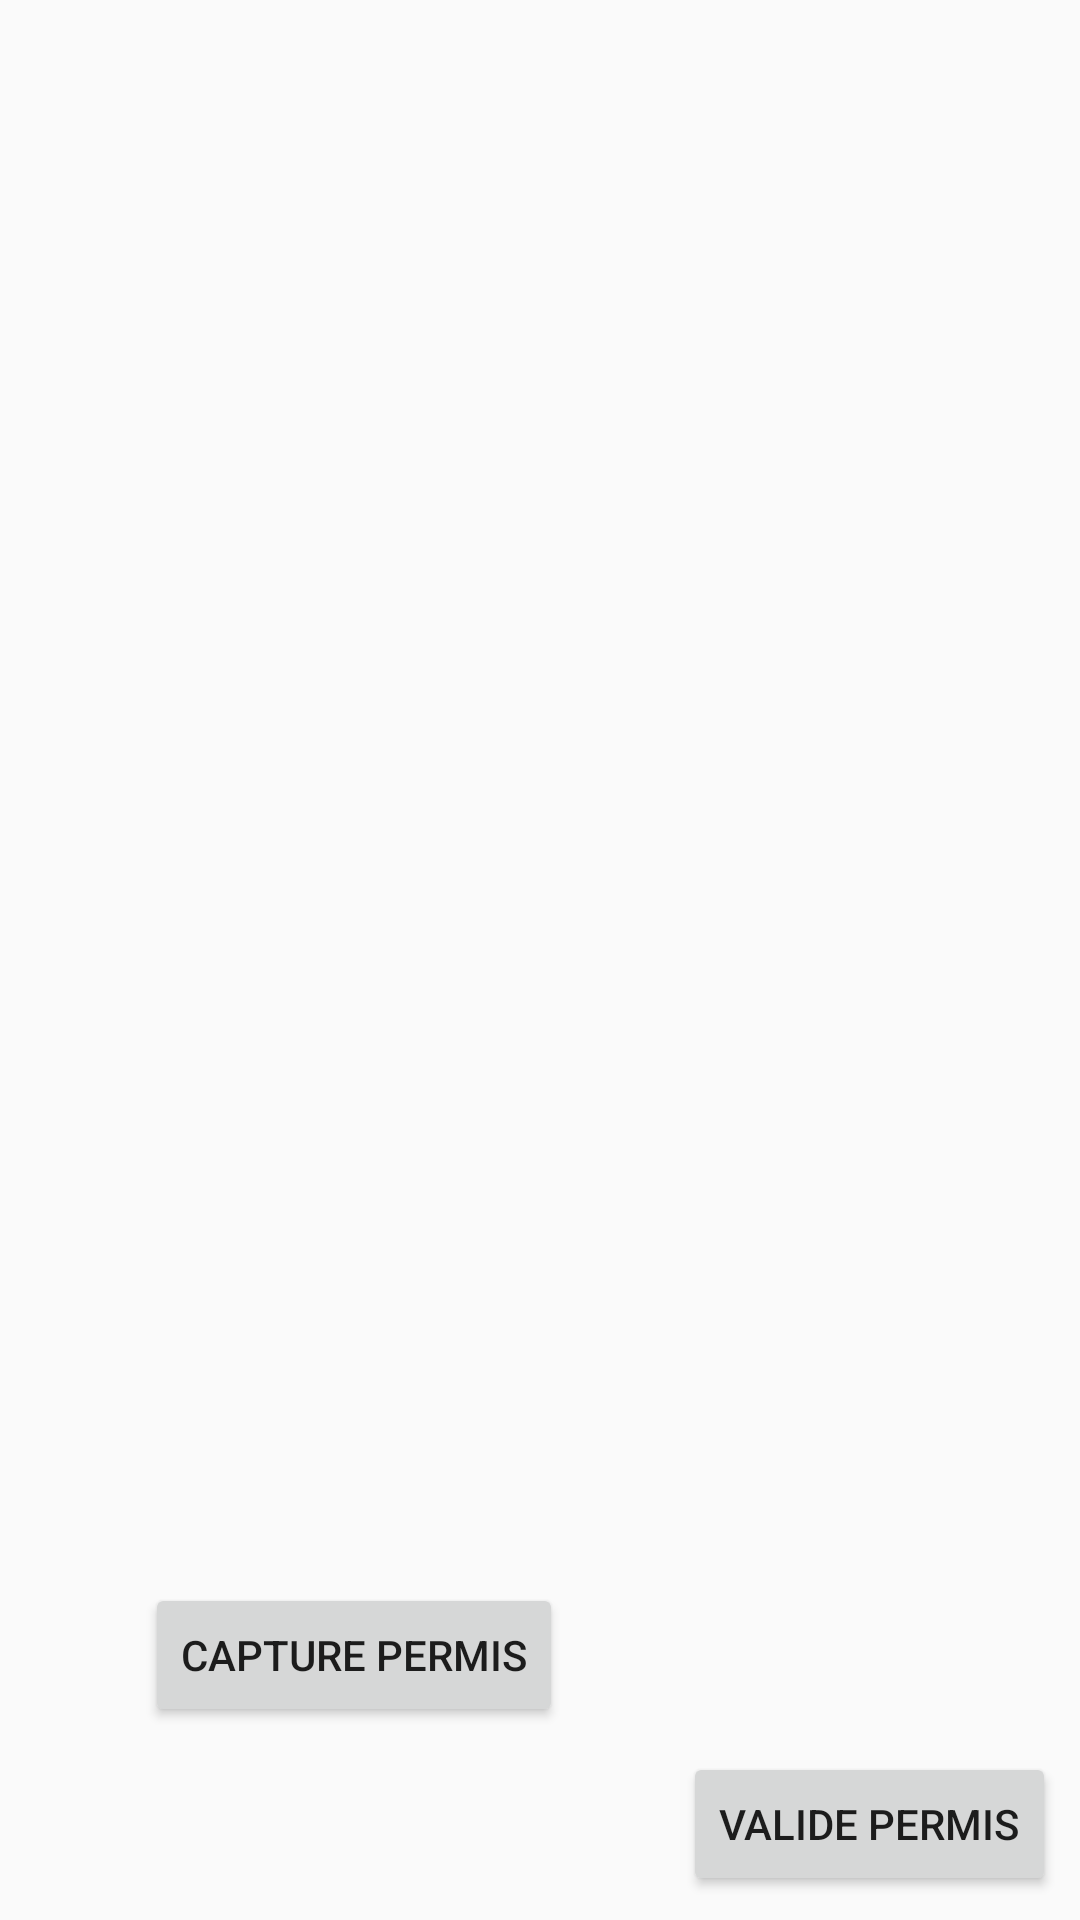

Android layout source for this screen:
<!-- AndroidManifest.xml: application theme AppTheme -->
<!-- res/layout/activity_photo_permis.xml -->
<?xml version="1.0" encoding="utf-8"?>

<android.support.constraint.ConstraintLayout xmlns:android="http://schemas.android.com/apk/res/android"
    xmlns:app="http://schemas.android.com/apk/res-auto"
    xmlns:tools="http://schemas.android.com/tools"
    android:layout_width="match_parent"
    android:layout_height="match_parent"
    tools:context=".client.PhotoPermis">

    <ImageView
        android:id="@+id/imageView"
        android:layout_width="fill_parent"
        android:layout_height="455dp"
        android:layout_alignParentTop="true"
        tools:layout_editor_absoluteX="52dp"
        tools:layout_editor_absoluteY="-20dp" />

    <Button
        android:id="@+id/button_image"
       android:layout_width="wrap_content"
        android:layout_height="wrap_content"
        android:layout_marginLeft="8dp"
        android:layout_marginStart="8dp"
        android:layout_marginTop="8dp"
        android:text="Capture Permis"
        app:layout_constraintBottom_toBottomOf="parent"
        app:layout_constraintEnd_toStartOf="@+id/validerPermis"
        app:layout_constraintStart_toStartOf="parent"
        app:layout_constraintTop_toBottomOf="@+id/imageView" />

    <Button
        android:id="@+id/validerPermis"
        android:layout_width="wrap_content"
        android:layout_height="wrap_content"
        android:layout_marginBottom="8dp"
        android:layout_marginEnd="8dp"
        android:layout_marginRight="8dp"
        android:text="Valide permis"
        app:layout_constraintBottom_toBottomOf="parent"
        app:layout_constraintEnd_toEndOf="parent" />
</android.support.constraint.ConstraintLayout>
<!-- resources referenced by this layout -->
<resources>
  <style name="AppTheme" parent="Theme.AppCompat.Light.DarkActionBar">
          
          <item name="colorPrimary">@color/colorPrimary</item>
          <item name="colorPrimaryDark">@color/colorPrimaryDark</item>
          <item name="colorAccent">@color/colorAccent</item>
      </style>
  <!-- not gathered from this repository: default colours our renderer supplied (Android Studio template values) -->
  <color name="colorPrimary">#FF6200EE</color>
  <color name="colorPrimaryDark">#FF3700B3</color>
  <color name="colorAccent">#FF03DAC5</color>
</resources>
